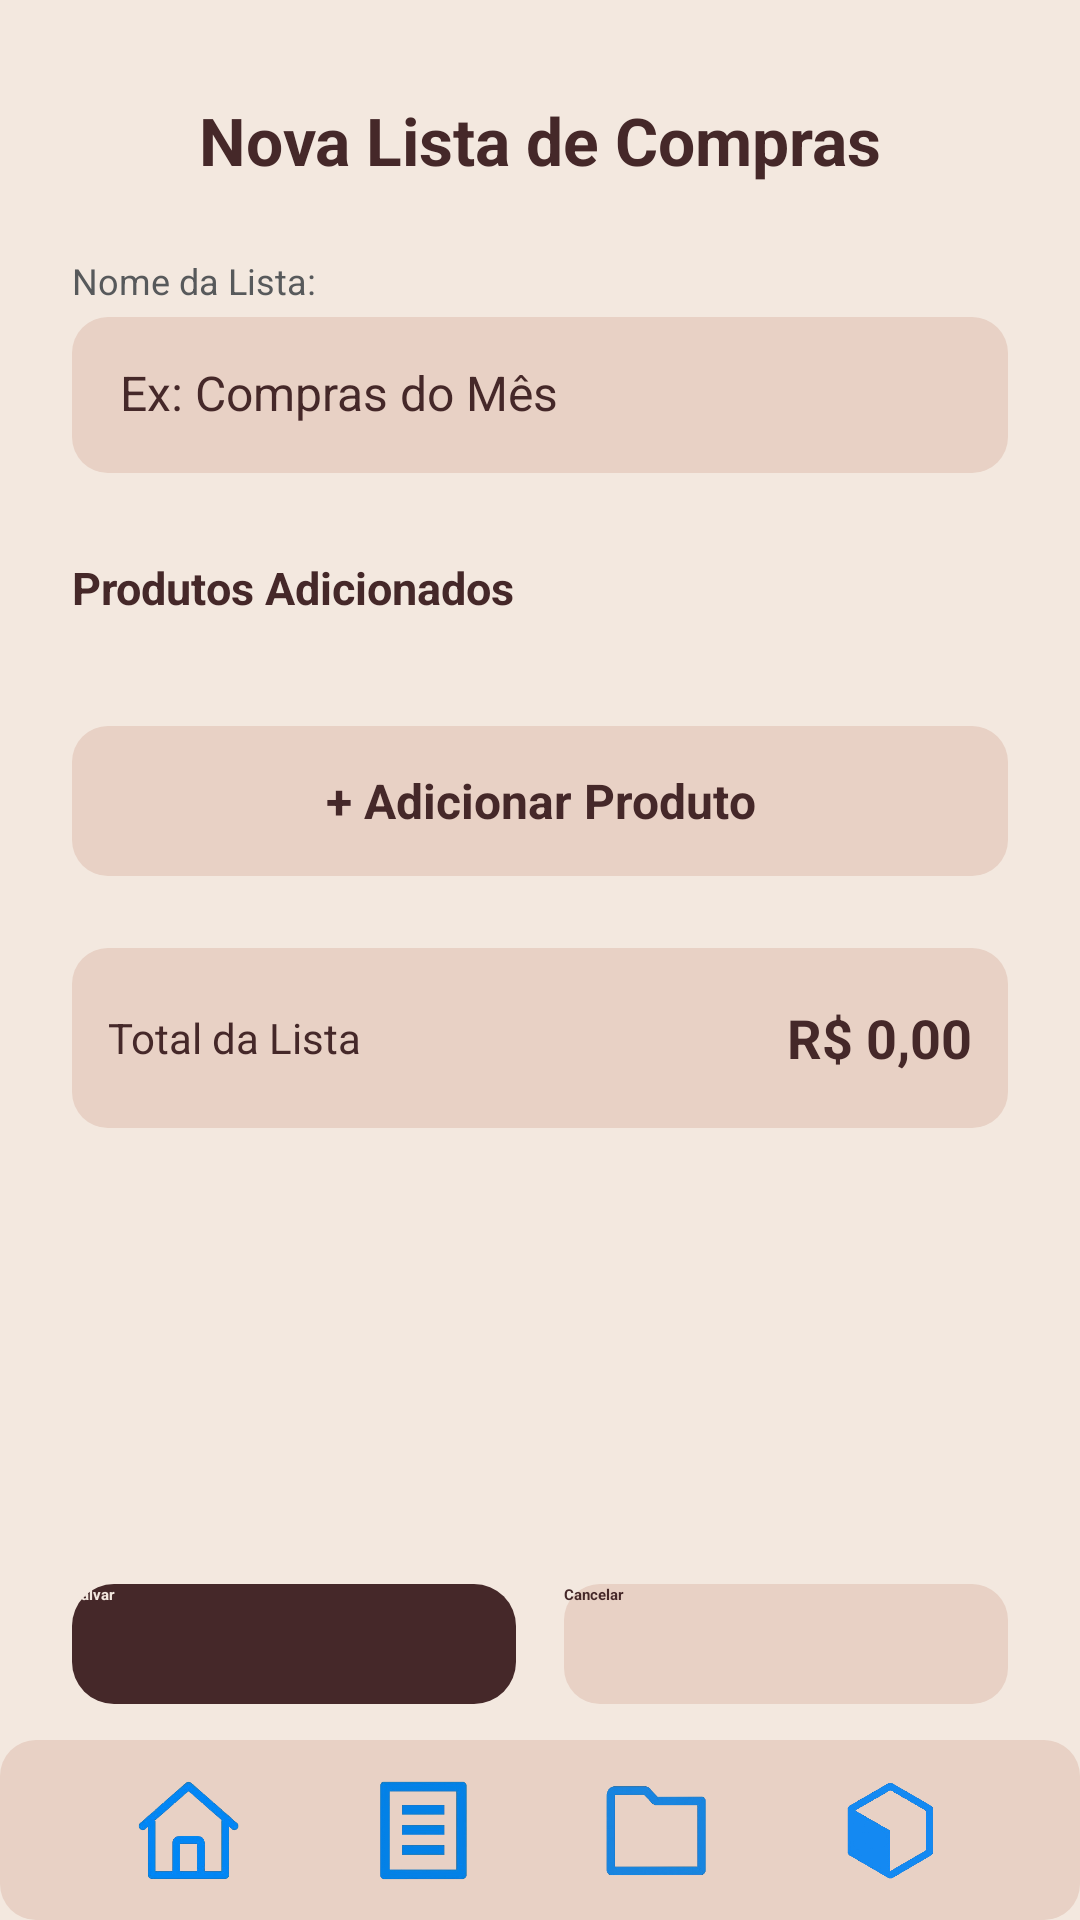

Reconstruct the res/layout file that produces this screen, plus the resources it refers to.
<!-- AndroidManifest.xml: application theme Theme.ListaCompras -->
<!-- res/layout/activity_lista_criar.xml -->
<?xml version="1.0" encoding="utf-8"?>
<RelativeLayout xmlns:android="http://schemas.android.com/apk/res/android"
    xmlns:app="http://schemas.android.com/apk/res-auto"
    android:id="@+id/main"
    android:layout_width="match_parent"
    android:layout_height="match_parent"
    android:background="#F3E8DF">

    
    <TextView
        android:id="@+id/txtTituloNovaLista"
        android:layout_width="wrap_content"
        android:layout_height="wrap_content"
        android:text="Nova Lista de Compras"
        android:textSize="22sp"
        android:textStyle="bold"
        android:textColor="#452829"
        android:layout_marginTop="32dp"
        android:layout_centerHorizontal="true" />

    
    <ScrollView
        android:id="@+id/scrollContainer"
        android:layout_width="match_parent"
        android:layout_height="match_parent"
        android:layout_below="@id/txtTituloNovaLista"
        android:layout_above="@id/containerBotoes"
        android:paddingHorizontal="24dp">

        <LinearLayout
            android:layout_width="match_parent"
            android:layout_height="wrap_content"
            android:orientation="vertical"
            android:paddingTop="24dp">

            
            <TextView
                android:layout_width="wrap_content"
                android:layout_height="wrap_content"
                android:text="Nome da Lista:"
                android:textColor="#57595B"
                android:textSize="12sp"
                android:layout_marginBottom="4dp"/>

            <EditText
                android:id="@+id/edtNomeLista"
                android:layout_width="match_parent"
                android:layout_height="52dp"
                android:hint="Ex: Compras do Mês"
                android:background="@drawable/card_secundario"
                android:padding="16dp"
                android:textColor="#452829"
                android:textColorHint="#452829"
                android:textSize="16sp" />

            
            <TextView
                android:id="@+id/txtProdutosAdicionados"
                android:layout_width="wrap_content"
                android:layout_height="wrap_content"
                android:text="Produtos Adicionados"
                android:textStyle="bold"
                android:textColor="#452829"
                android:textSize="15sp"
                android:layout_marginTop="28dp"
                android:layout_marginBottom="12dp" />

            
            <androidx.recyclerview.widget.RecyclerView
                android:id="@+id/recyclerProdutosLista"
                android:layout_width="match_parent"
                android:layout_height="wrap_content"
                android:nestedScrollingEnabled="false"
                android:paddingBottom="12dp" />

            
            <TextView
                android:id="@+id/btnAddProduto"
                android:layout_width="match_parent"
                android:layout_height="50dp"
                android:gravity="center"
                android:text="+ Adicionar Produto"
                android:textStyle="bold"
                android:textColor="#452829"
                android:background="@drawable/card_secundario"
                android:layout_marginTop="12dp"
                android:textSize="16sp" />

            
            <LinearLayout
                android:layout_width="match_parent"
                android:layout_height="60dp"
                android:gravity="center_vertical"
                android:paddingHorizontal="12dp"
                android:background="@drawable/card_secundario"
                android:layout_marginTop="24dp"
                android:layout_marginBottom="100dp">

                <TextView
                    android:id="@+id/txtTotalTitulo"
                    android:layout_width="wrap_content"
                    android:layout_height="wrap_content"
                    android:text="Total da Lista"
                    android:textColor="#452829"
                    android:textSize="14sp"
                    android:layout_weight="1" />

                <TextView
                    android:id="@+id/txtTotalLista"
                    android:layout_width="wrap_content"
                    android:layout_height="wrap_content"
                    android:text="R$ 0,00"
                    android:textColor="#452829"
                    android:textStyle="bold"
                    android:textSize="18sp" />
            </LinearLayout>

        </LinearLayout>
    </ScrollView>

    
    <LinearLayout
        android:id="@+id/containerBotoes"
        android:layout_width="match_parent"
        android:layout_height="64dp"
        android:orientation="horizontal"
        android:gravity="center"
        android:paddingHorizontal="24dp"
        android:layout_above="@id/footer">

        
        <androidx.appcompat.widget.AppCompatButton
            android:id="@+id/btnSalvarLista"
            android:layout_width="0dp"
            android:layout_height="40dp"
            android:layout_weight="1"
            android:text="Salvar"
            android:textStyle="bold"
            android:textColor="#F3E8DF"
            android:background="@drawable/card_principal" />

        <Space
            android:layout_width="16dp"
            android:layout_height="0dp" />

        
        <androidx.appcompat.widget.AppCompatButton
            android:id="@+id/btnCancelarLista"
            android:layout_width="0dp"
            android:layout_height="40dp"
            android:layout_weight="1"
            android:text="Cancelar"
            android:textStyle="bold"
            android:textColor="#452829"
            android:background="@drawable/card_secundario" />

    </LinearLayout>

    
    <LinearLayout
        android:id="@+id/footer"
        android:layout_width="match_parent"
        android:layout_height="60dp"
        android:layout_alignParentBottom="true"
        android:background="@drawable/card_secundario"
        android:elevation="10dp"
        android:gravity="center"
        android:orientation="horizontal"
        android:paddingHorizontal="24dp">

        <ImageView
            android:id="@+id/iconHome"
            android:layout_width="36dp"
            android:layout_height="36dp"
            android:layout_weight="1"
            android:src="@drawable/ic_home"
            app:tint="#7A5A54"/>

        <ImageView
            android:id="@+id/iconListas"
            android:layout_width="36dp"
            android:layout_height="36dp"
            android:layout_weight="1"
            android:src="@drawable/ic_lista"
            app:tint="#000000"/>

        <ImageView
            android:id="@+id/iconCategorias"
            android:layout_width="36dp"
            android:layout_height="36dp"
            android:layout_weight="1"
            android:src="@drawable/ic_pasta"
            app:tint="#7A5A54"/>

        <ImageView
            android:id="@+id/iconProdutos"
            android:layout_width="36dp"
            android:layout_height="36dp"
            android:layout_weight="1"
            android:src="@drawable/ic_caixa"
            app:tint="#7A5A54"/>
    </LinearLayout>

</RelativeLayout>
<!-- resources referenced by this layout -->
<resources>
  <!-- drawable card_principal (drawable) -->
  <shape xmlns:android="http://schemas.android.com/apk/res/android">
      <solid android:color="#452829"/>
      <corners android:radius="14dp"/>
  </shape>
  <!-- drawable card_secundario (drawable) -->
  <shape xmlns:android="http://schemas.android.com/apk/res/android">
      <solid android:color="#E8D1C5"/>
      <corners android:radius="12dp"/>/>
  </shape>
  <!-- drawable ic_caixa: png bitmap (drawable, 30803 bytes) -->
  <!-- drawable ic_home: png bitmap (drawable, 26750 bytes) -->
  <!-- drawable ic_lista: png bitmap (drawable, 12721 bytes) -->
  <!-- drawable ic_pasta: png bitmap (drawable, 12054 bytes) -->
  <style name="Theme.ListaCompras" parent="Base.Theme.ListaCompras">
          
          <item name="android:navigationBarColor">@android:color/transparent</item>
          <item name="android:statusBarColor">@android:color/transparent</item>
          <item name="android:windowLightStatusBar">?attr/isLightTheme</item>
      </style>
</resources>
